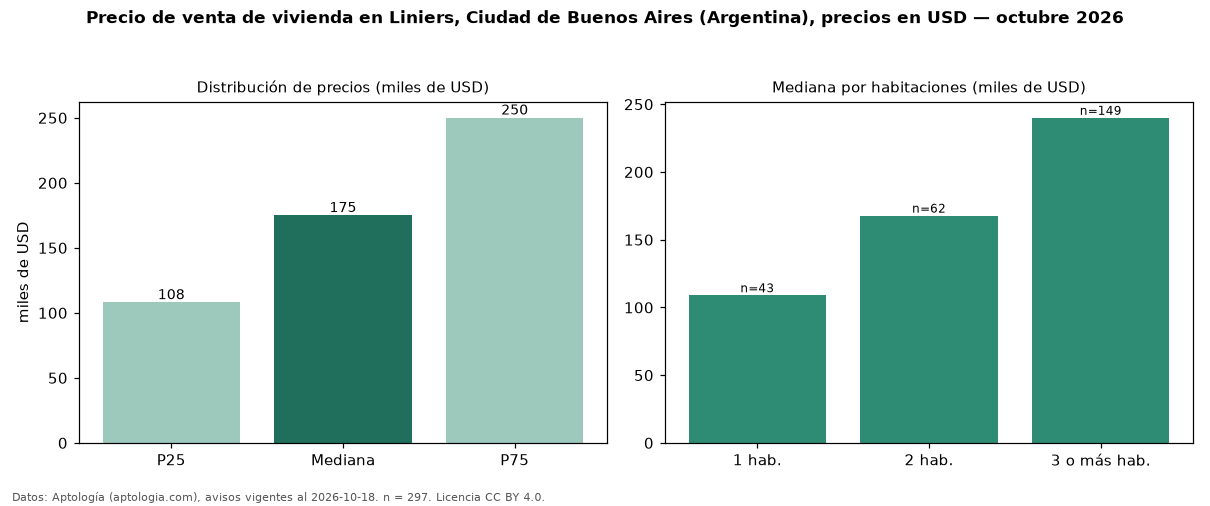

The table this chart was drawn from, first rows:
seccion, metrica, valor, moneda, n
precio, p25, 108000, USD, 297
precio, mediana, 175000, USD, 297
precio, p75, 250000, USD, 297
precio, minimo, 39000, USD, 297
precio, maximo, 900000, USD, 297
m2, mediana_precio_m2, 2112, USD, 296
m2, area_mediana_m2, 86.0, m2, 296
banos, mediana_banos, 2.0, , 
habitaciones, 1, 109000, USD, 43
habitaciones, 2, 167800, USD, 62
habitaciones, 3+, 240000, USD, 149
fuente, fecha_datos, 2026-10-18, , 
fuente, atribucion, https://www.aptologia.com/ar, , 
fuente, licencia, CC BY 4.0, , 
